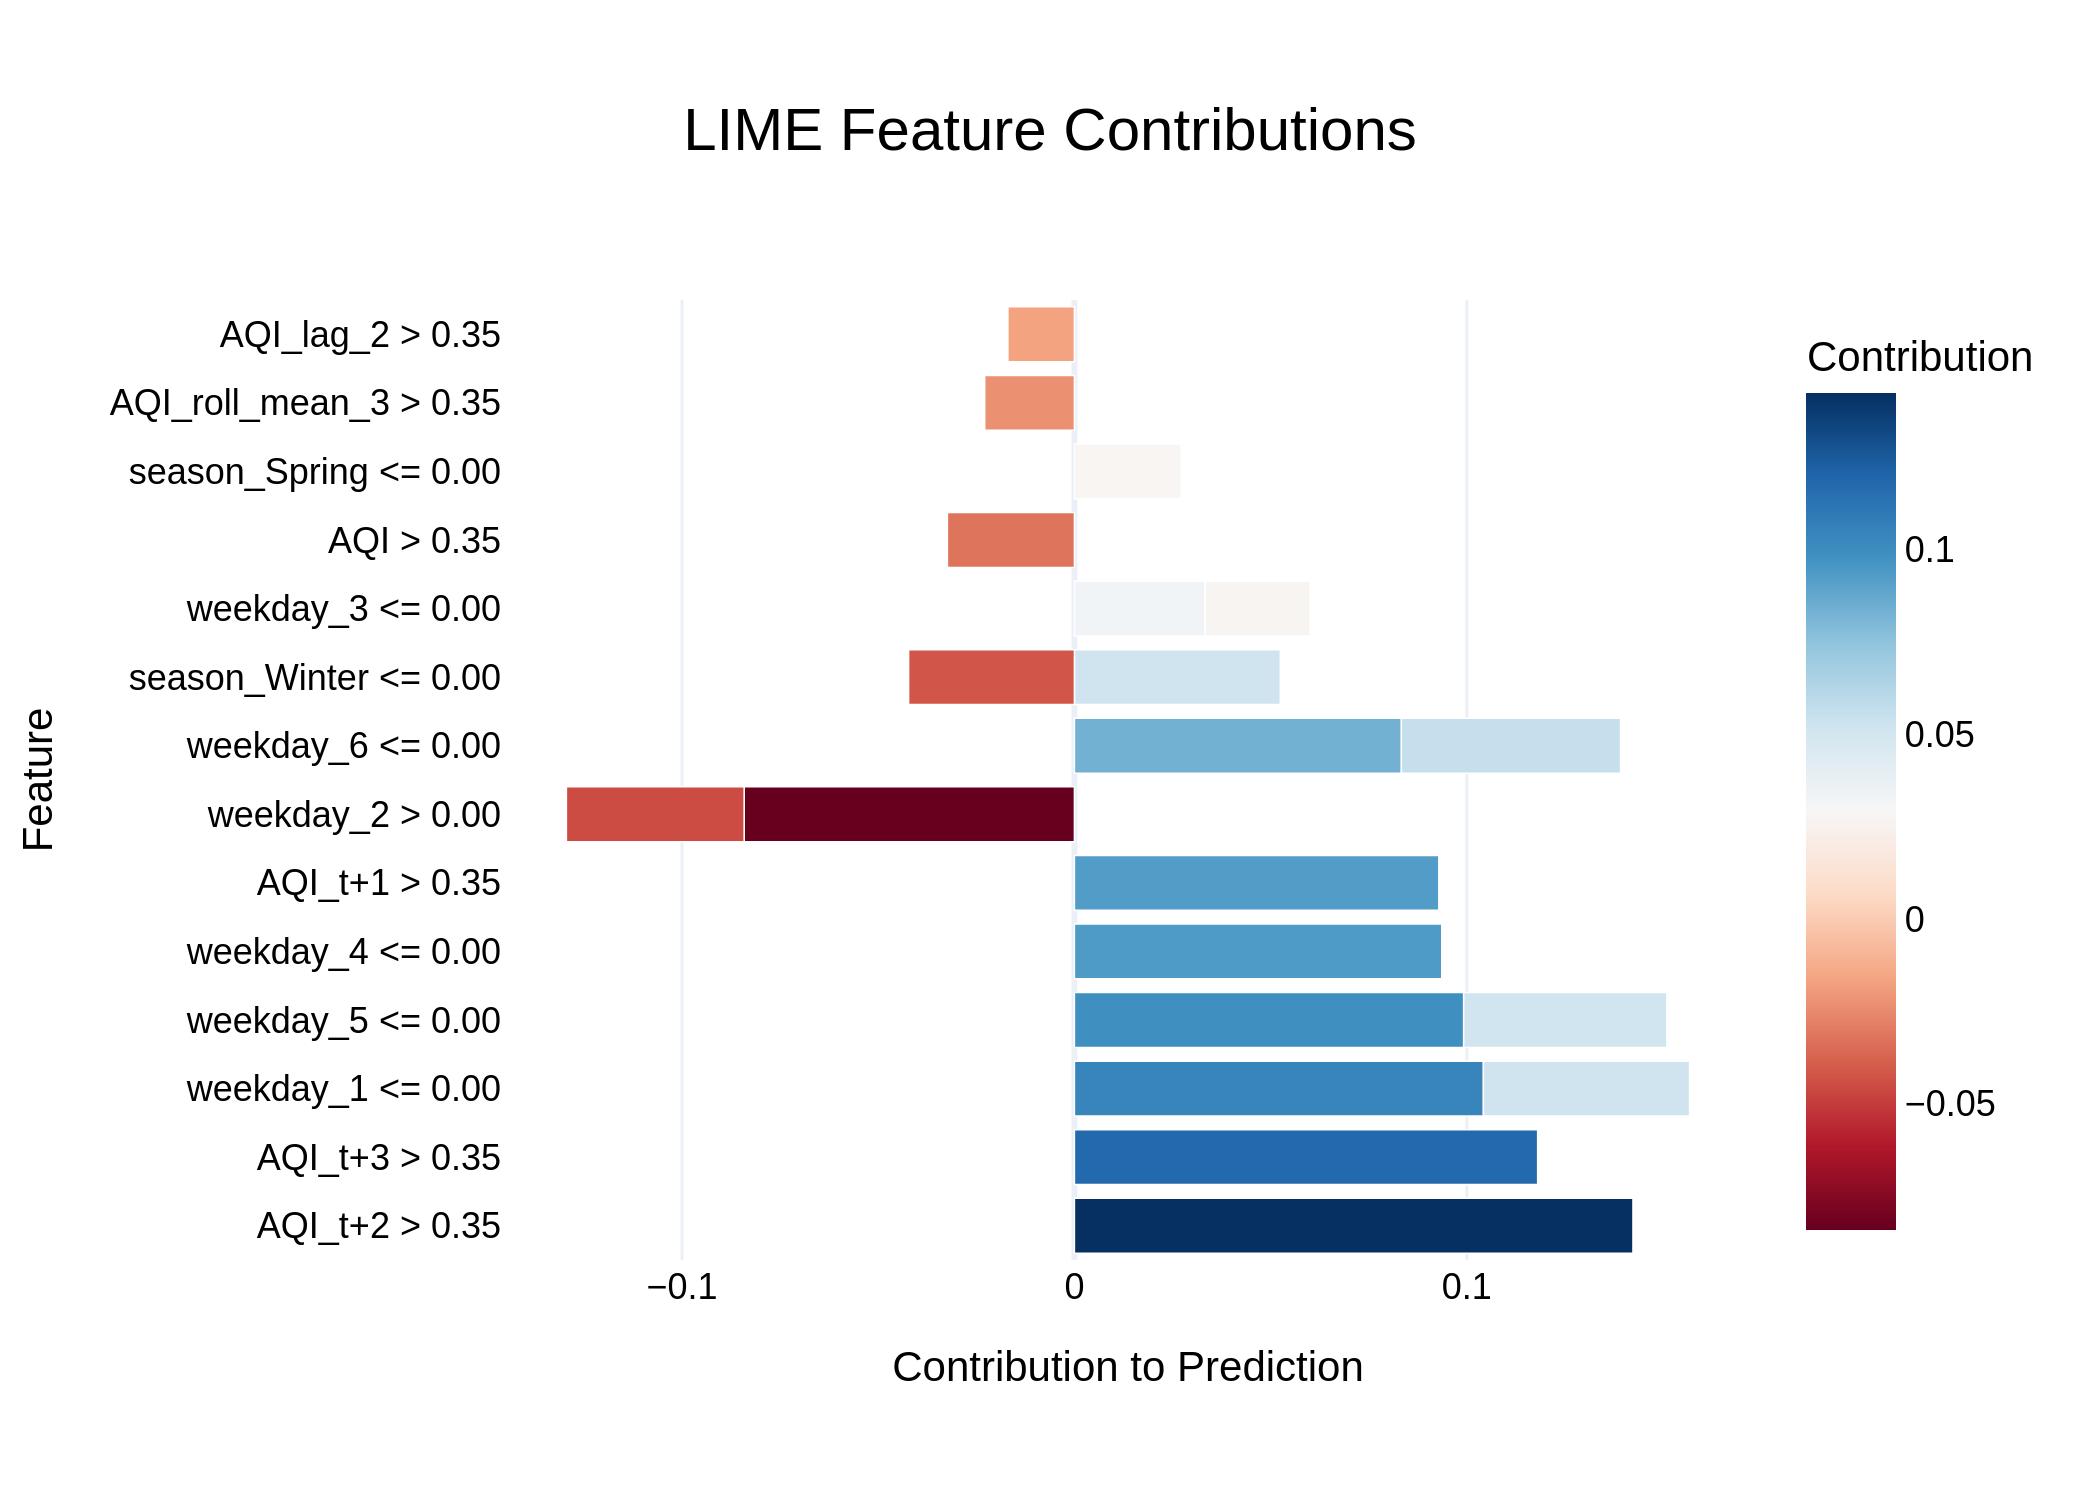

Data behind this chart, as committed beside it:
Feature, Contribution
AQI_t+2 > 0.35, 0.1423
AQI_t+3 > 0.35, 0.118
weekday_1 <= 0.00, 0.1042
weekday_5 <= 0.00, 0.09919
weekday_4 <= 0.00, 0.0936
AQI_t+1 > 0.35, 0.09286
weekday_2 > 0.00, -0.08416
weekday_6 <= 0.00, 0.08332
weekday_6 <= 0.00, 0.05586
weekday_1 <= 0.00, 0.05254
season_Winter <= 0.00, 0.05247
weekday_5 <= 0.00, 0.05179
weekday_2 > 0.00, -0.04529
season_Winter <= 0.00, -0.04226
weekday_3 <= 0.00, 0.03334
AQI > 0.35, -0.03237
season_Spring <= 0.00, 0.02716
weekday_3 <= 0.00, 0.0267
AQI_roll_mean_3 > 0.35, -0.02286
AQI_lag_2 > 0.35, -0.01696
